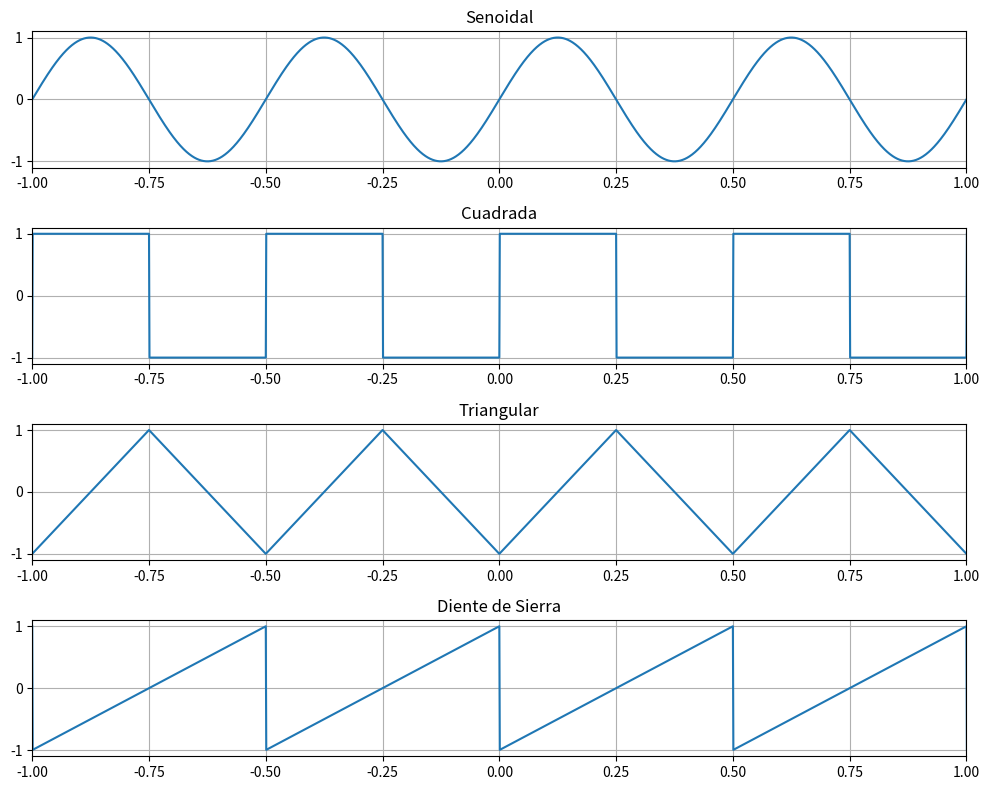

This chart was generated by the following Python code:
import numpy as np
from scipy import signal
import matplotlib.pyplot as plt

# Parámetros del vector de tiempo
fs = 1000  # Frecuencia de muestreo (Hz)
t = np.arange(-2, 2, 1/fs)  # Vector de tiempo de -2 a 2 segundos

# frecuencia fundamental para las senales periodicas
frec = 2  # Hz

# creacion del conjunto de senales periodicas
senoidal = np.sin(2 * np.pi * frec * t)
cuadrada = signal.square(2 * np.pi * frec * t)
triangular = signal.sawtooth(2 * np.pi * frec * t, width=0.5)
diente_sierra = signal.sawtooth(2 * np.pi * frec * t, width=1)

# Visualización rápida para comprobar los arreglos
fig, axs = plt.subplots(4, 1, figsize=(10, 8))
axs[0].plot(t, senoidal)
axs[0].set_title('Senoidal')
axs[1].plot(t, cuadrada)
axs[1].set_title('Cuadrada')
axs[2].plot(t, triangular)
axs[2].set_title('Triangular')
axs[3].plot(t, diente_sierra)
axs[3].set_title('Diente de Sierra')

for ax in axs:
    ax.grid(True)
    ax.set_xlim(-1, 1) 

plt.tight_layout()

#plt.show() #mostrar senales periodicas
